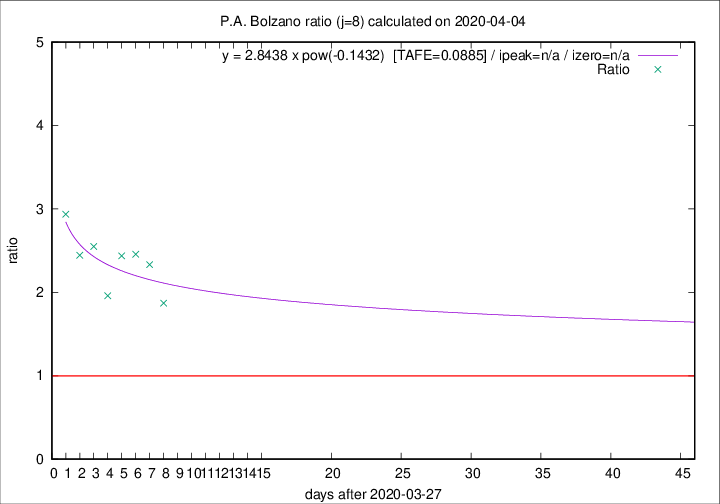

Data behind this chart, as committed beside it:
2020-04-04, 7, 146, 86, 46, 1.8696
2020-04-03, 10, 139, 91, 39, 2.333
2020-04-02, 13, 129, 86, 35, 2.457
2020-04-01, 40, 116, 78, 32, 2.438
2020-03-31, 2, 76, 47, 24, 1.958
2020-03-30, 10, 74, 51, 20, 2.55
2020-03-29, 0, 64, 44, 18, 2.444
2020-03-28, 4, 64, 47, 16, 2.938
